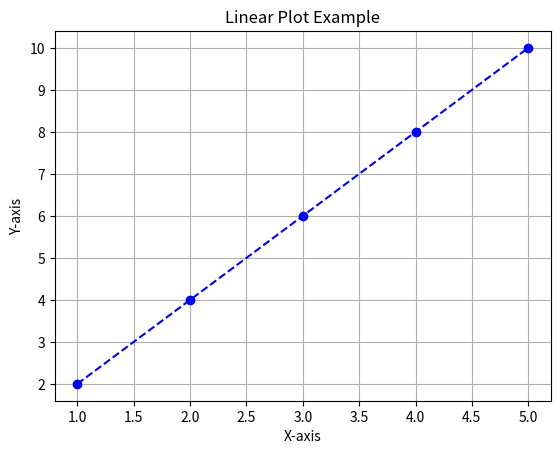

Write the Python code that produced this figure.
import matplotlib.pyplot as plt

# Sample data
x = [1, 2, 3, 4, 5]
y = [2, 4, 6, 8, 10]

# Create a linear plot
plt.plot(x, y, marker='o', color='blue', linestyle='--')

# Add labels and title
plt.xlabel('X-axis')
plt.ylabel('Y-axis')
plt.title('Linear Plot Example')

# Show the plot
plt.grid(True)
plt.show()